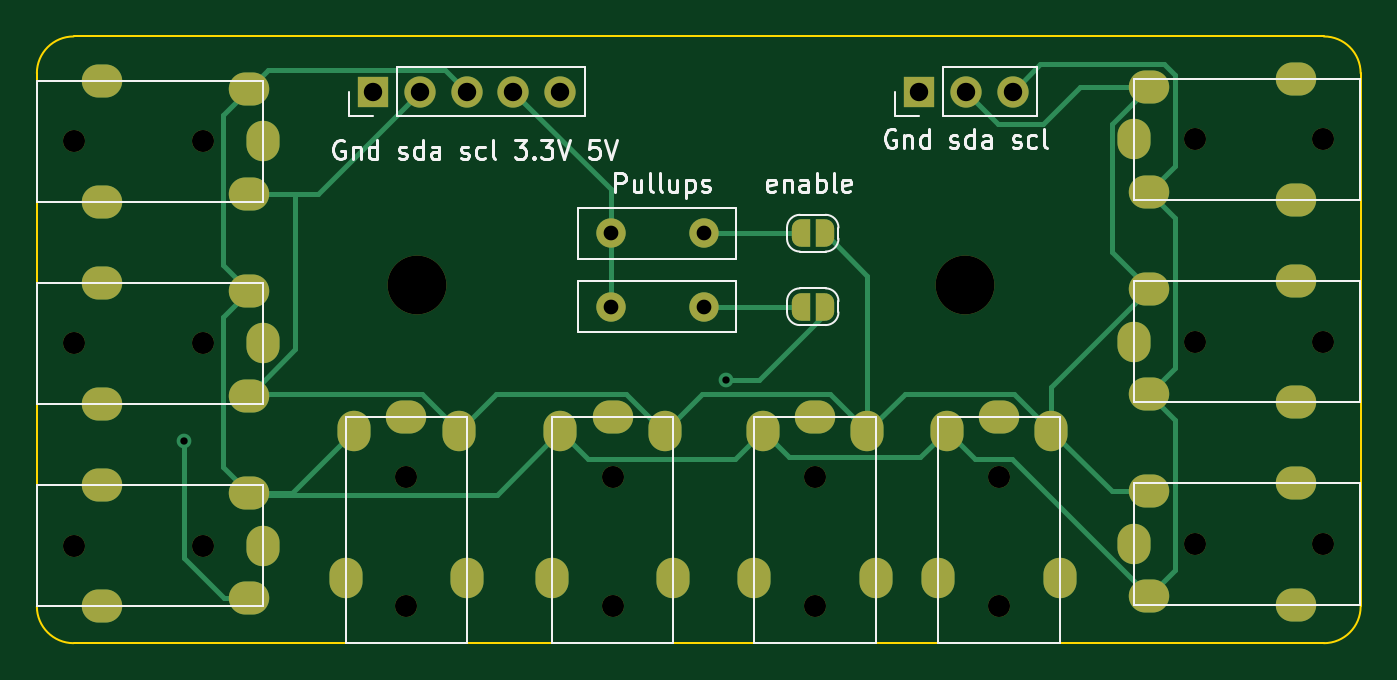
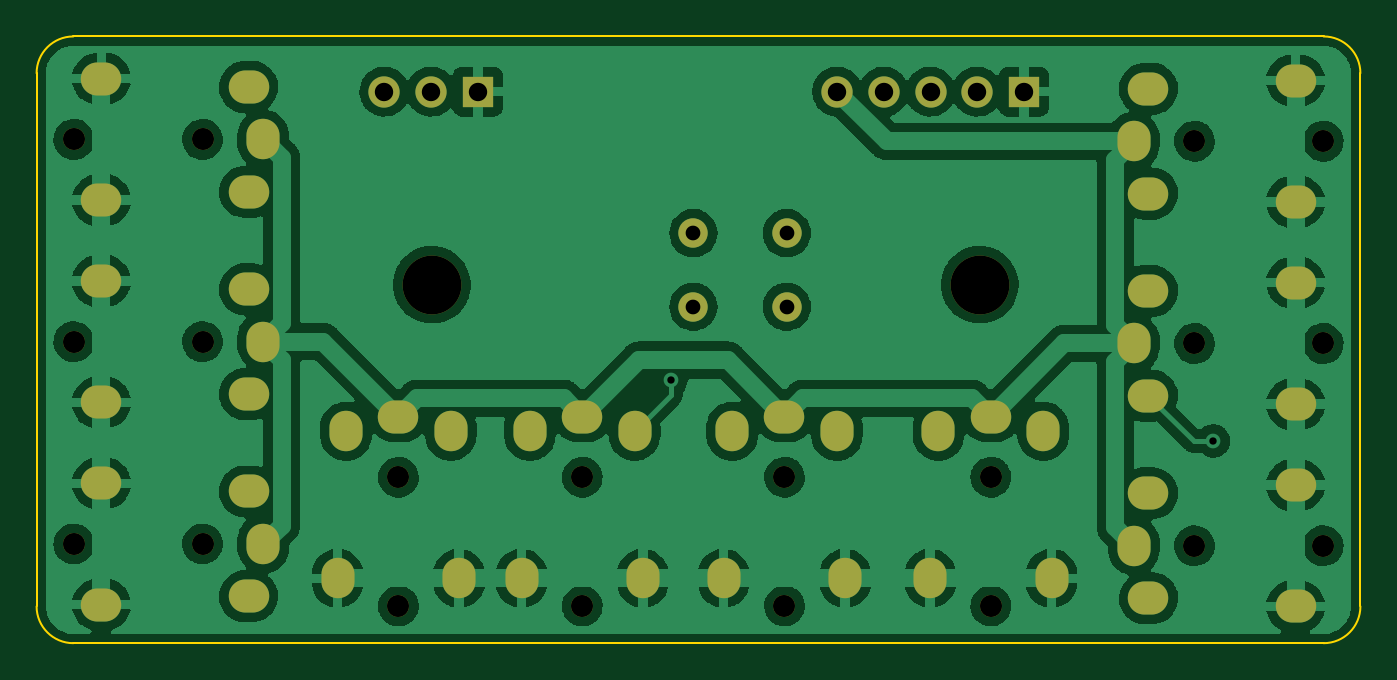
Circuit board: 11 layer files. Board 72.0 x 33.0 mm.
- bottom_copper: i2c_bus_magslide-CuBottom.gbr (215689 bytes)
- top_copper: i2c_bus_magslide-CuTop.gbr (9978 bytes)
- outline: i2c_bus_magslide-EdgeCuts.gbr (995 bytes)
- bottom_mask: i2c_bus_magslide-MaskBottom.gbr (3217 bytes)
- top_mask: i2c_bus_magslide-MaskTop.gbr (4372 bytes)
- drill: i2c_bus_magslide-NPTH.drl (760 bytes)
- drill: i2c_bus_magslide-PTH.drl (3159 bytes)
- paste: i2c_bus_magslide-PasteBottom.gbr (463 bytes)
- paste: i2c_bus_magslide-PasteTop.gbr (463 bytes)
- bottom_silk: i2c_bus_magslide-SilkBottom.gbr (464 bytes)
- top_silk: i2c_bus_magslide-SilkTop.gbr (15395 bytes)

=== bottom_copper: i2c_bus_magslide-CuBottom.gbr (215689 bytes, source omitted) ===
=== top_copper: i2c_bus_magslide-CuTop.gbr (9978 bytes, source omitted) ===
=== outline: i2c_bus_magslide-EdgeCuts.gbr ===
%TF.GenerationSoftware,KiCad,Pcbnew,(6.0.5)*%
%TF.CreationDate,2022-05-17T14:08:41+02:00*%
%TF.ProjectId,i2c_bus_magslide,6932635f-6275-4735-9f6d-6167736c6964,rev?*%
%TF.SameCoordinates,Original*%
%TF.FileFunction,Profile,NP*%
%FSLAX46Y46*%
G04 Gerber Fmt 4.6, Leading zero omitted, Abs format (unit mm)*
G04 Created by KiCad (PCBNEW (6.0.5)) date 2022-05-17 14:08:41*
%MOMM*%
%LPD*%
G01*
G04 APERTURE LIST*
%TA.AperFunction,Profile*%
%ADD10C,0.100000*%
%TD*%
G04 APERTURE END LIST*
D10*
X135000000Y-93000000D02*
X135000000Y-64000000D01*
X205000000Y-95000000D02*
X137000000Y-95000000D01*
X207000000Y-64000000D02*
X207000000Y-93000000D01*
X137000000Y-62000000D02*
X205000000Y-62000000D01*
X135000000Y-93000000D02*
G75*
G03*
X137000000Y-95000000I2000000J0D01*
G01*
X205000000Y-95000000D02*
G75*
G03*
X207000000Y-93000000I0J2000000D01*
G01*
X207000000Y-64000000D02*
G75*
G03*
X205000000Y-62000000I-2000000J0D01*
G01*
X137000000Y-62000000D02*
G75*
G03*
X135000000Y-64000000I0J-2000000D01*
G01*
M02*

=== bottom_mask: i2c_bus_magslide-MaskBottom.gbr ===
%TF.GenerationSoftware,KiCad,Pcbnew,(6.0.5)*%
%TF.CreationDate,2022-05-17T14:08:41+02:00*%
%TF.ProjectId,i2c_bus_magslide,6932635f-6275-4735-9f6d-6167736c6964,rev?*%
%TF.SameCoordinates,Original*%
%TF.FileFunction,Soldermask,Bot*%
%TF.FilePolarity,Negative*%
%FSLAX46Y46*%
G04 Gerber Fmt 4.6, Leading zero omitted, Abs format (unit mm)*
G04 Created by KiCad (PCBNEW (6.0.5)) date 2022-05-17 14:08:41*
%MOMM*%
%LPD*%
G01*
G04 APERTURE LIST*
%ADD10C,3.200000*%
%ADD11C,1.600000*%
%ADD12R,1.700000X1.700000*%
%ADD13O,1.700000X1.700000*%
%ADD14C,1.200000*%
%ADD15O,2.200000X1.800000*%
%ADD16O,1.800000X2.200000*%
G04 APERTURE END LIST*
D10*
%TO.C,H2*%
X155700000Y-75500000D03*
%TD*%
%TO.C,H1*%
X185500000Y-75500000D03*
%TD*%
D11*
%TO.C,R2*%
X166200000Y-76700000D03*
X171280000Y-76700000D03*
%TD*%
%TO.C,R1*%
X171280000Y-72700000D03*
X166200000Y-72700000D03*
%TD*%
D12*
%TO.C,J12*%
X183000000Y-65000000D03*
D13*
X185540000Y-65000000D03*
X188080000Y-65000000D03*
%TD*%
D12*
%TO.C,J11*%
X153300000Y-65000000D03*
D13*
X155840000Y-65000000D03*
X158380000Y-65000000D03*
X160920000Y-65000000D03*
X163460000Y-65000000D03*
%TD*%
D14*
%TO.C,J10*%
X144025000Y-78700000D03*
X137025000Y-78700000D03*
D15*
X138525000Y-82000000D03*
X146525000Y-75850000D03*
D16*
X147325000Y-78700000D03*
D15*
X146525000Y-81550000D03*
X138525000Y-75400000D03*
%TD*%
%TO.C,J9*%
X138525000Y-64400000D03*
X146525000Y-70550000D03*
D16*
X147325000Y-67700000D03*
D15*
X146525000Y-64850000D03*
X138525000Y-71000000D03*
D14*
X137025000Y-67700000D03*
X144025000Y-67700000D03*
%TD*%
%TO.C,J8*%
X155100000Y-85975000D03*
X155100000Y-92975000D03*
D16*
X158400000Y-91475000D03*
X152250000Y-83475000D03*
D15*
X155100000Y-82675000D03*
D16*
X157950000Y-83475000D03*
X151800000Y-91475000D03*
%TD*%
D14*
%TO.C,J7*%
X197975000Y-67600000D03*
X204975000Y-67600000D03*
D15*
X203475000Y-64300000D03*
X195475000Y-70450000D03*
D16*
X194675000Y-67600000D03*
D15*
X195475000Y-64750000D03*
X203475000Y-70900000D03*
%TD*%
%TO.C,J6*%
X138525000Y-86400000D03*
X146525000Y-92550000D03*
D16*
X147325000Y-89700000D03*
D15*
X146525000Y-86850000D03*
X138525000Y-93000000D03*
D14*
X137025000Y-89700000D03*
X144025000Y-89700000D03*
%TD*%
%TO.C,J5*%
X197975000Y-78600000D03*
X204975000Y-78600000D03*
D15*
X203475000Y-75300000D03*
X195475000Y-81450000D03*
D16*
X194675000Y-78600000D03*
D15*
X195475000Y-75750000D03*
X203475000Y-81900000D03*
%TD*%
D16*
%TO.C,J4*%
X174025000Y-91475000D03*
X180175000Y-83475000D03*
D15*
X177325000Y-82675000D03*
D16*
X174475000Y-83475000D03*
X180625000Y-91475000D03*
D14*
X177325000Y-92975000D03*
X177325000Y-85975000D03*
%TD*%
%TO.C,J3*%
X166325000Y-85975000D03*
X166325000Y-92975000D03*
D16*
X169625000Y-91475000D03*
X163475000Y-83475000D03*
D15*
X166325000Y-82675000D03*
D16*
X169175000Y-83475000D03*
X163025000Y-91475000D03*
%TD*%
D14*
%TO.C,J2*%
X197975000Y-89600000D03*
X204975000Y-89600000D03*
D15*
X203475000Y-86300000D03*
X195475000Y-92450000D03*
D16*
X194675000Y-89600000D03*
D15*
X195475000Y-86750000D03*
X203475000Y-92900000D03*
%TD*%
D14*
%TO.C,J1*%
X187325000Y-85975000D03*
X187325000Y-92975000D03*
D16*
X190625000Y-91475000D03*
X184475000Y-83475000D03*
D15*
X187325000Y-82675000D03*
D16*
X190175000Y-83475000D03*
X184025000Y-91475000D03*
%TD*%
M02*

=== top_mask: i2c_bus_magslide-MaskTop.gbr ===
%TF.GenerationSoftware,KiCad,Pcbnew,(6.0.5)*%
%TF.CreationDate,2022-05-17T14:08:41+02:00*%
%TF.ProjectId,i2c_bus_magslide,6932635f-6275-4735-9f6d-6167736c6964,rev?*%
%TF.SameCoordinates,Original*%
%TF.FileFunction,Soldermask,Top*%
%TF.FilePolarity,Negative*%
%FSLAX46Y46*%
G04 Gerber Fmt 4.6, Leading zero omitted, Abs format (unit mm)*
G04 Created by KiCad (PCBNEW (6.0.5)) date 2022-05-17 14:08:41*
%MOMM*%
%LPD*%
G01*
G04 APERTURE LIST*
G04 Aperture macros list*
%AMFreePoly0*
4,1,22,0.500000,-0.750000,0.000000,-0.750000,0.000000,-0.745033,-0.079941,-0.743568,-0.215256,-0.701293,-0.333266,-0.622738,-0.424486,-0.514219,-0.481581,-0.384460,-0.499164,-0.250000,-0.500000,-0.250000,-0.500000,0.250000,-0.499164,0.250000,-0.499963,0.256109,-0.478152,0.396186,-0.417904,0.524511,-0.324060,0.630769,-0.204165,0.706417,-0.067858,0.745374,0.000000,0.744959,0.000000,0.750000,
0.500000,0.750000,0.500000,-0.750000,0.500000,-0.750000,$1*%
%AMFreePoly1*
4,1,20,0.000000,0.744959,0.073905,0.744508,0.209726,0.703889,0.328688,0.626782,0.421226,0.519385,0.479903,0.390333,0.500000,0.250000,0.500000,-0.250000,0.499851,-0.262216,0.476331,-0.402017,0.414519,-0.529596,0.319384,-0.634700,0.198574,-0.708877,0.061801,-0.746166,0.000000,-0.745033,0.000000,-0.750000,-0.500000,-0.750000,-0.500000,0.750000,0.000000,0.750000,0.000000,0.744959,
0.000000,0.744959,$1*%
G04 Aperture macros list end*
%ADD10C,3.200000*%
%ADD11C,1.600000*%
%ADD12FreePoly0,180.000000*%
%ADD13FreePoly1,180.000000*%
%ADD14R,1.700000X1.700000*%
%ADD15O,1.700000X1.700000*%
%ADD16C,1.200000*%
%ADD17O,2.200000X1.800000*%
%ADD18O,1.800000X2.200000*%
G04 APERTURE END LIST*
D10*
%TO.C,H2*%
X155700000Y-75500000D03*
%TD*%
%TO.C,H1*%
X185500000Y-75500000D03*
%TD*%
D11*
%TO.C,R2*%
X166200000Y-76700000D03*
X171280000Y-76700000D03*
%TD*%
%TO.C,R1*%
X171280000Y-72700000D03*
X166200000Y-72700000D03*
%TD*%
D12*
%TO.C,JP2*%
X177850000Y-76700000D03*
D13*
X176550000Y-76700000D03*
%TD*%
D12*
%TO.C,JP1*%
X177850000Y-72700000D03*
D13*
X176550000Y-72700000D03*
%TD*%
D14*
%TO.C,J12*%
X183000000Y-65000000D03*
D15*
X185540000Y-65000000D03*
X188080000Y-65000000D03*
%TD*%
D14*
%TO.C,J11*%
X153300000Y-65000000D03*
D15*
X155840000Y-65000000D03*
X158380000Y-65000000D03*
X160920000Y-65000000D03*
X163460000Y-65000000D03*
%TD*%
D16*
%TO.C,J10*%
X144025000Y-78700000D03*
X137025000Y-78700000D03*
D17*
X138525000Y-82000000D03*
X146525000Y-75850000D03*
D18*
X147325000Y-78700000D03*
D17*
X146525000Y-81550000D03*
X138525000Y-75400000D03*
%TD*%
%TO.C,J9*%
X138525000Y-64400000D03*
X146525000Y-70550000D03*
D18*
X147325000Y-67700000D03*
D17*
X146525000Y-64850000D03*
X138525000Y-71000000D03*
D16*
X137025000Y-67700000D03*
X144025000Y-67700000D03*
%TD*%
%TO.C,J8*%
X155100000Y-85975000D03*
X155100000Y-92975000D03*
D18*
X158400000Y-91475000D03*
X152250000Y-83475000D03*
D17*
X155100000Y-82675000D03*
D18*
X157950000Y-83475000D03*
X151800000Y-91475000D03*
%TD*%
D16*
%TO.C,J7*%
X197975000Y-67600000D03*
X204975000Y-67600000D03*
D17*
X203475000Y-64300000D03*
X195475000Y-70450000D03*
D18*
X194675000Y-67600000D03*
D17*
X195475000Y-64750000D03*
X203475000Y-70900000D03*
%TD*%
%TO.C,J6*%
X138525000Y-86400000D03*
X146525000Y-92550000D03*
D18*
X147325000Y-89700000D03*
D17*
X146525000Y-86850000D03*
X138525000Y-93000000D03*
D16*
X137025000Y-89700000D03*
X144025000Y-89700000D03*
%TD*%
%TO.C,J5*%
X197975000Y-78600000D03*
X204975000Y-78600000D03*
D17*
X203475000Y-75300000D03*
X195475000Y-81450000D03*
D18*
X194675000Y-78600000D03*
D17*
X195475000Y-75750000D03*
X203475000Y-81900000D03*
%TD*%
D18*
%TO.C,J4*%
X174025000Y-91475000D03*
X180175000Y-83475000D03*
D17*
X177325000Y-82675000D03*
D18*
X174475000Y-83475000D03*
X180625000Y-91475000D03*
D16*
X177325000Y-92975000D03*
X177325000Y-85975000D03*
%TD*%
%TO.C,J3*%
X166325000Y-85975000D03*
X166325000Y-92975000D03*
D18*
X169625000Y-91475000D03*
X163475000Y-83475000D03*
D17*
X166325000Y-82675000D03*
D18*
X169175000Y-83475000D03*
X163025000Y-91475000D03*
%TD*%
D16*
%TO.C,J2*%
X197975000Y-89600000D03*
X204975000Y-89600000D03*
D17*
X203475000Y-86300000D03*
X195475000Y-92450000D03*
D18*
X194675000Y-89600000D03*
D17*
X195475000Y-86750000D03*
X203475000Y-92900000D03*
%TD*%
D16*
%TO.C,J1*%
X187325000Y-85975000D03*
X187325000Y-92975000D03*
D18*
X190625000Y-91475000D03*
X184475000Y-83475000D03*
D17*
X187325000Y-82675000D03*
D18*
X190175000Y-83475000D03*
X184025000Y-91475000D03*
%TD*%
M02*

=== drill: i2c_bus_magslide-NPTH.drl ===
M48
; DRILL file {KiCad (6.0.5)} date Tue 17 May 2022 02:08:41 PM CEST
; FORMAT={-:-/ absolute / inch / decimal}
; #@! TF.CreationDate,2022-05-17T14:08:41+02:00
; #@! TF.GenerationSoftware,Kicad,Pcbnew,(6.0.5)
; #@! TF.FileFunction,NonPlated,1,2,NPTH
FMAT,2
INCH
; #@! TA.AperFunction,NonPlated,NPTH,ComponentDrill
T1C0.0472
; #@! TA.AperFunction,NonPlated,NPTH,ComponentDrill
T2C0.1260
%
G90
G05
T1
X5.3947Y-2.6654
X5.3947Y-3.0984
X5.3947Y-3.5315
X5.6703Y-2.6654
X5.6703Y-3.0984
X5.6703Y-3.5315
X6.1063Y-3.3848
X6.1063Y-3.6604
X6.5482Y-3.3848
X6.5482Y-3.6604
X6.9813Y-3.3848
X6.9813Y-3.6604
X7.375Y-3.3848
X7.375Y-3.6604
X7.7943Y-2.6614
X7.7943Y-3.0945
X7.7943Y-3.5276
X8.0699Y-2.6614
X8.0699Y-3.0945
X8.0699Y-3.5276
T2
X6.1299Y-2.9724
X7.3031Y-2.9724
T0
M30

=== drill: i2c_bus_magslide-PTH.drl ===
M48
; DRILL file {KiCad (6.0.5)} date Tue 17 May 2022 02:08:41 PM CEST
; FORMAT={-:-/ absolute / inch / decimal}
; #@! TF.CreationDate,2022-05-17T14:08:41+02:00
; #@! TF.GenerationSoftware,Kicad,Pcbnew,(6.0.5)
; #@! TF.FileFunction,Plated,1,2,PTH
FMAT,2
INCH
; #@! TA.AperFunction,Plated,PTH,ViaDrill
T1C0.0157
; #@! TA.AperFunction,Plated,PTH,ComponentDrill
T2C0.0315
; #@! TA.AperFunction,Plated,PTH,ComponentDrill
T3C0.0394
%
G90
G05
T1
X5.6299Y-3.3071
X6.7913Y-3.1771
T2
X6.5433Y-2.8622
X6.5433Y-3.0197
X6.7433Y-2.8622
X6.7433Y-3.0197
T3
X6.0354Y-2.5591
X6.1354Y-2.5591
X6.2354Y-2.5591
X6.3354Y-2.5591
X6.4354Y-2.5591
X7.2047Y-2.5591
X7.3047Y-2.5591
X7.4047Y-2.5591
T2
G00X5.44Y-2.5354
M15
G01X5.4675Y-2.5354
M16
G05
G00X5.44Y-2.7953
M15
G01X5.4675Y-2.7953
M16
G05
G00X5.44Y-2.9685
M15
G01X5.4675Y-2.9685
M16
G05
G00X5.44Y-3.2283
M15
G01X5.4675Y-3.2283
M16
G05
G00X5.44Y-3.4016
M15
G01X5.4675Y-3.4016
M16
G05
G00X5.44Y-3.6614
M15
G01X5.4675Y-3.6614
M16
G05
G00X5.7549Y-2.5531
M15
G01X5.7825Y-2.5531
M16
G05
G00X5.7549Y-2.7776
M15
G01X5.7825Y-2.7776
M16
G05
G00X5.7549Y-2.9862
M15
G01X5.7825Y-2.9862
M16
G05
G00X5.7549Y-3.2106
M15
G01X5.7825Y-3.2106
M16
G05
G00X5.7549Y-3.4193
M15
G01X5.7825Y-3.4193
M16
G05
G00X5.7549Y-3.6437
M15
G01X5.7825Y-3.6437
M16
G05
G00X5.8002Y-2.6791
M15
G01X5.8002Y-2.6516
M16
G05
G00X5.8002Y-3.1122
M15
G01X5.8002Y-3.0846
M16
G05
G00X5.8002Y-3.5453
M15
G01X5.8002Y-3.5177
M16
G05
G00X5.9764Y-3.6152
M15
G01X5.9764Y-3.5876
M16
G05
G00X5.9941Y-3.3002
M15
G01X5.9941Y-3.2726
M16
G05
G00X6.1201Y-3.2549
M15
G01X6.0925Y-3.2549
M16
G05
G00X6.2185Y-3.3002
M15
G01X6.2185Y-3.2726
M16
G05
G00X6.2362Y-3.6152
M15
G01X6.2362Y-3.5876
M16
G05
G00X6.4183Y-3.6152
M15
G01X6.4183Y-3.5876
M16
G05
G00X6.436Y-3.3002
M15
G01X6.436Y-3.2726
M16
G05
G00X6.562Y-3.2549
M15
G01X6.5344Y-3.2549
M16
G05
G00X6.6604Y-3.3002
M15
G01X6.6604Y-3.2726
M16
G05
G00X6.6781Y-3.6152
M15
G01X6.6781Y-3.5876
M16
G05
G00X6.8514Y-3.6152
M15
G01X6.8514Y-3.5876
M16
G05
G00X6.8691Y-3.3002
M15
G01X6.8691Y-3.2726
M16
G05
G00X6.9951Y-3.2549
M15
G01X6.9675Y-3.2549
M16
G05
G00X7.0935Y-3.3002
M15
G01X7.0935Y-3.2726
M16
G05
G00X7.1112Y-3.6152
M15
G01X7.1112Y-3.5876
M16
G05
G00X7.2451Y-3.6152
M15
G01X7.2451Y-3.5876
M16
G05
G00X7.2628Y-3.3002
M15
G01X7.2628Y-3.2726
M16
G05
G00X7.3888Y-3.2549
M15
G01X7.3612Y-3.2549
M16
G05
G00X7.4872Y-3.3002
M15
G01X7.4872Y-3.2726
M16
G05
G00X7.5049Y-3.6152
M15
G01X7.5049Y-3.5876
M16
G05
G00X7.6644Y-2.6476
M15
G01X7.6644Y-2.6752
M16
G05
G00X7.6644Y-3.0807
M15
G01X7.6644Y-3.1083
M16
G05
G00X7.6644Y-3.5138
M15
G01X7.6644Y-3.5413
M16
G05
G00X7.7096Y-2.5492
M15
G01X7.6821Y-2.5492
M16
G05
G00X7.7096Y-2.7736
M15
G01X7.6821Y-2.7736
M16
G05
G00X7.7096Y-2.9823
M15
G01X7.6821Y-2.9823
M16
G05
G00X7.7096Y-3.2067
M15
G01X7.6821Y-3.2067
M16
G05
G00X7.7096Y-3.4154
M15
G01X7.6821Y-3.4154
M16
G05
G00X7.7096Y-3.6398
M15
G01X7.6821Y-3.6398
M16
G05
G00X8.0246Y-2.5315
M15
G01X7.997Y-2.5315
M16
G05
G00X8.0246Y-2.7913
M15
G01X7.997Y-2.7913
M16
G05
G00X8.0246Y-2.9646
M15
G01X7.997Y-2.9646
M16
G05
G00X8.0246Y-3.2244
M15
G01X7.997Y-3.2244
M16
G05
G00X8.0246Y-3.3976
M15
G01X7.997Y-3.3976
M16
G05
G00X8.0246Y-3.6575
M15
G01X7.997Y-3.6575
M16
G05
T0
M30

=== paste: i2c_bus_magslide-PasteBottom.gbr ===
%TF.GenerationSoftware,KiCad,Pcbnew,(6.0.5)*%
%TF.CreationDate,2022-05-17T14:08:41+02:00*%
%TF.ProjectId,i2c_bus_magslide,6932635f-6275-4735-9f6d-6167736c6964,rev?*%
%TF.SameCoordinates,Original*%
%TF.FileFunction,Paste,Bot*%
%TF.FilePolarity,Positive*%
%FSLAX46Y46*%
G04 Gerber Fmt 4.6, Leading zero omitted, Abs format (unit mm)*
G04 Created by KiCad (PCBNEW (6.0.5)) date 2022-05-17 14:08:41*
%MOMM*%
%LPD*%
G01*
G04 APERTURE LIST*
G04 APERTURE END LIST*
M02*

=== paste: i2c_bus_magslide-PasteTop.gbr ===
%TF.GenerationSoftware,KiCad,Pcbnew,(6.0.5)*%
%TF.CreationDate,2022-05-17T14:08:41+02:00*%
%TF.ProjectId,i2c_bus_magslide,6932635f-6275-4735-9f6d-6167736c6964,rev?*%
%TF.SameCoordinates,Original*%
%TF.FileFunction,Paste,Top*%
%TF.FilePolarity,Positive*%
%FSLAX46Y46*%
G04 Gerber Fmt 4.6, Leading zero omitted, Abs format (unit mm)*
G04 Created by KiCad (PCBNEW (6.0.5)) date 2022-05-17 14:08:41*
%MOMM*%
%LPD*%
G01*
G04 APERTURE LIST*
G04 APERTURE END LIST*
M02*

=== bottom_silk: i2c_bus_magslide-SilkBottom.gbr ===
%TF.GenerationSoftware,KiCad,Pcbnew,(6.0.5)*%
%TF.CreationDate,2022-05-17T14:08:41+02:00*%
%TF.ProjectId,i2c_bus_magslide,6932635f-6275-4735-9f6d-6167736c6964,rev?*%
%TF.SameCoordinates,Original*%
%TF.FileFunction,Legend,Bot*%
%TF.FilePolarity,Positive*%
%FSLAX46Y46*%
G04 Gerber Fmt 4.6, Leading zero omitted, Abs format (unit mm)*
G04 Created by KiCad (PCBNEW (6.0.5)) date 2022-05-17 14:08:41*
%MOMM*%
%LPD*%
G01*
G04 APERTURE LIST*
G04 APERTURE END LIST*
M02*

=== top_silk: i2c_bus_magslide-SilkTop.gbr (15395 bytes, source omitted) ===
